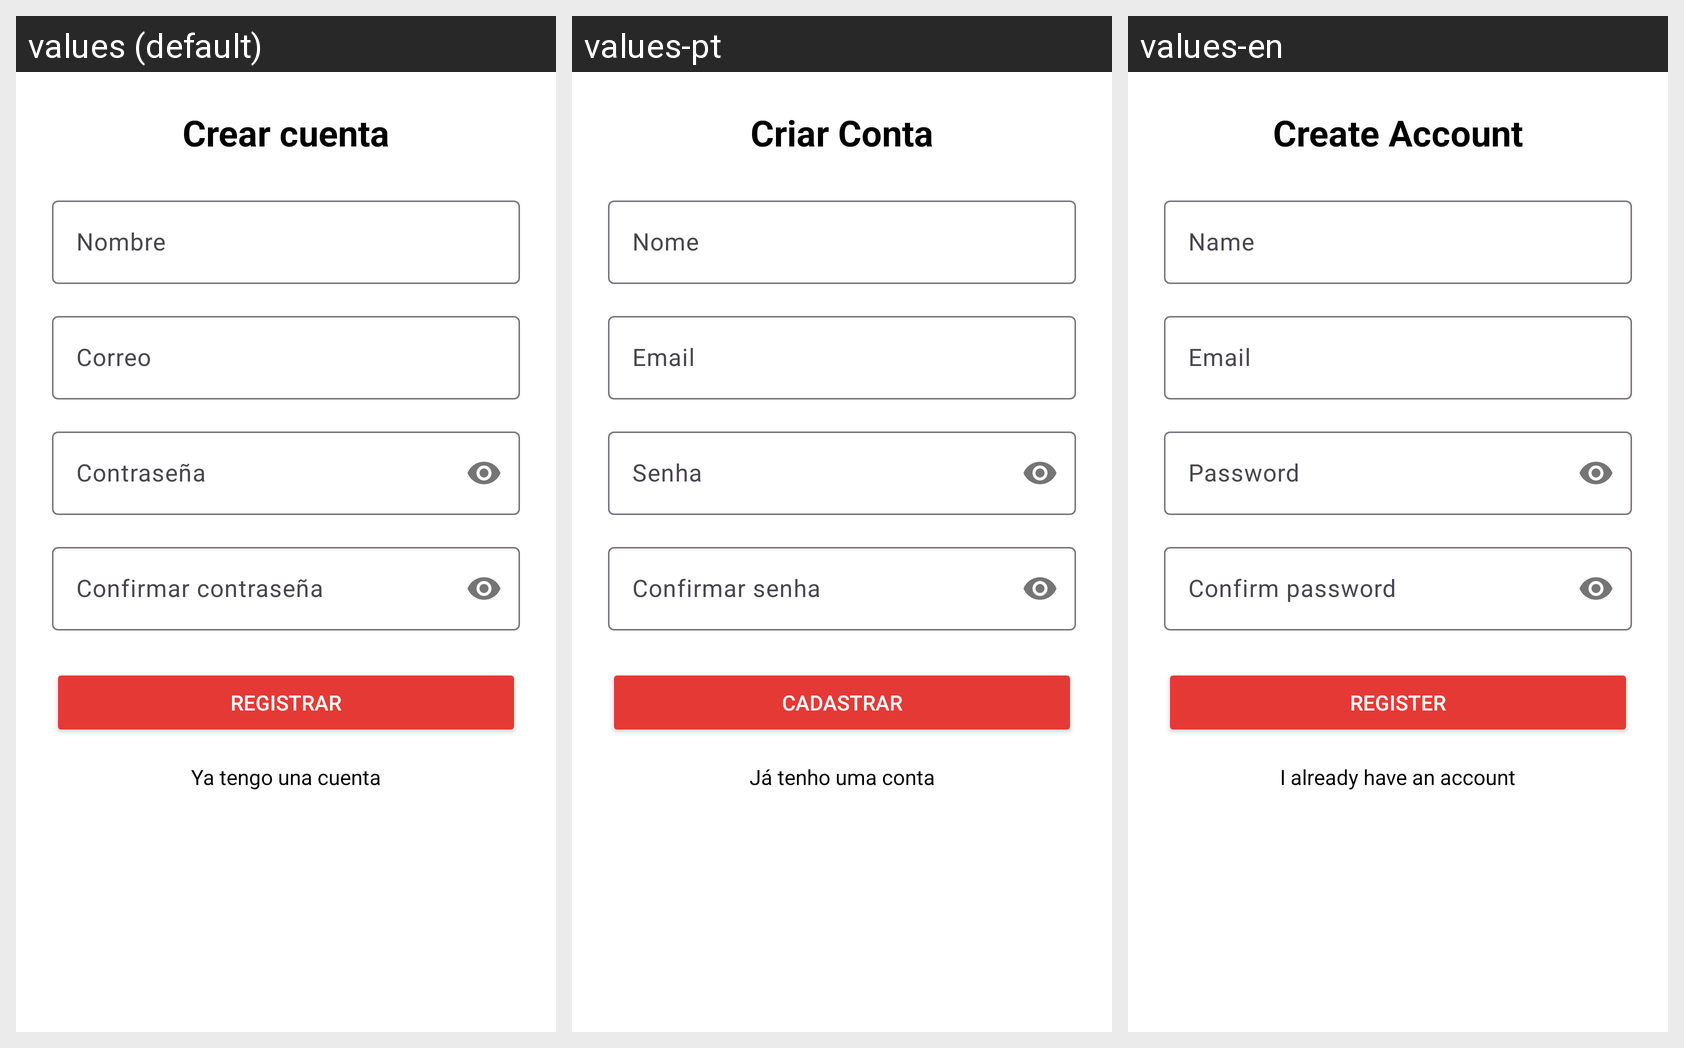

The same Android screen rendered under several of its app's locales, left to right. List the strings drawn on it with the default value and each locale's translation.
Android screen res/layout/activity_register.xml rendered under 3 locales, left to right: values (default), values-pt, values-en. Device: Nexus 5 (rendered at 1080×1920; each locale shown at half size, 540×960, under a caption strip naming it); theme Theme.EmergenciasYa.
Strings drawn on this screen, with the default value and each locale's value (text and hints the layout hard-codes, and strings that could not be matched under every locale, appear in the picture but are not listed):

register_title
  values: Crear cuenta
  values-pt: Criar Conta
  values-en: Create Account

register_name_hint
  values: Nombre
  values-pt: Nome
  values-en: Name

register_email_hint
  values: Correo
  values-pt: Email
  values-en: Email

register_password_hint
  values: Contraseña
  values-pt: Senha
  values-en: Password

register_confirm_password_hint
  values: Confirmar contraseña
  values-pt: Confirmar senha
  values-en: Confirm password

register_button_text
  values: Registrar
  values-pt: Cadastrar
  values-en: Register

register_go_to_login
  values: Ya tengo una cuenta
  values-pt: Já tenho uma conta
  values-en: I already have an account
